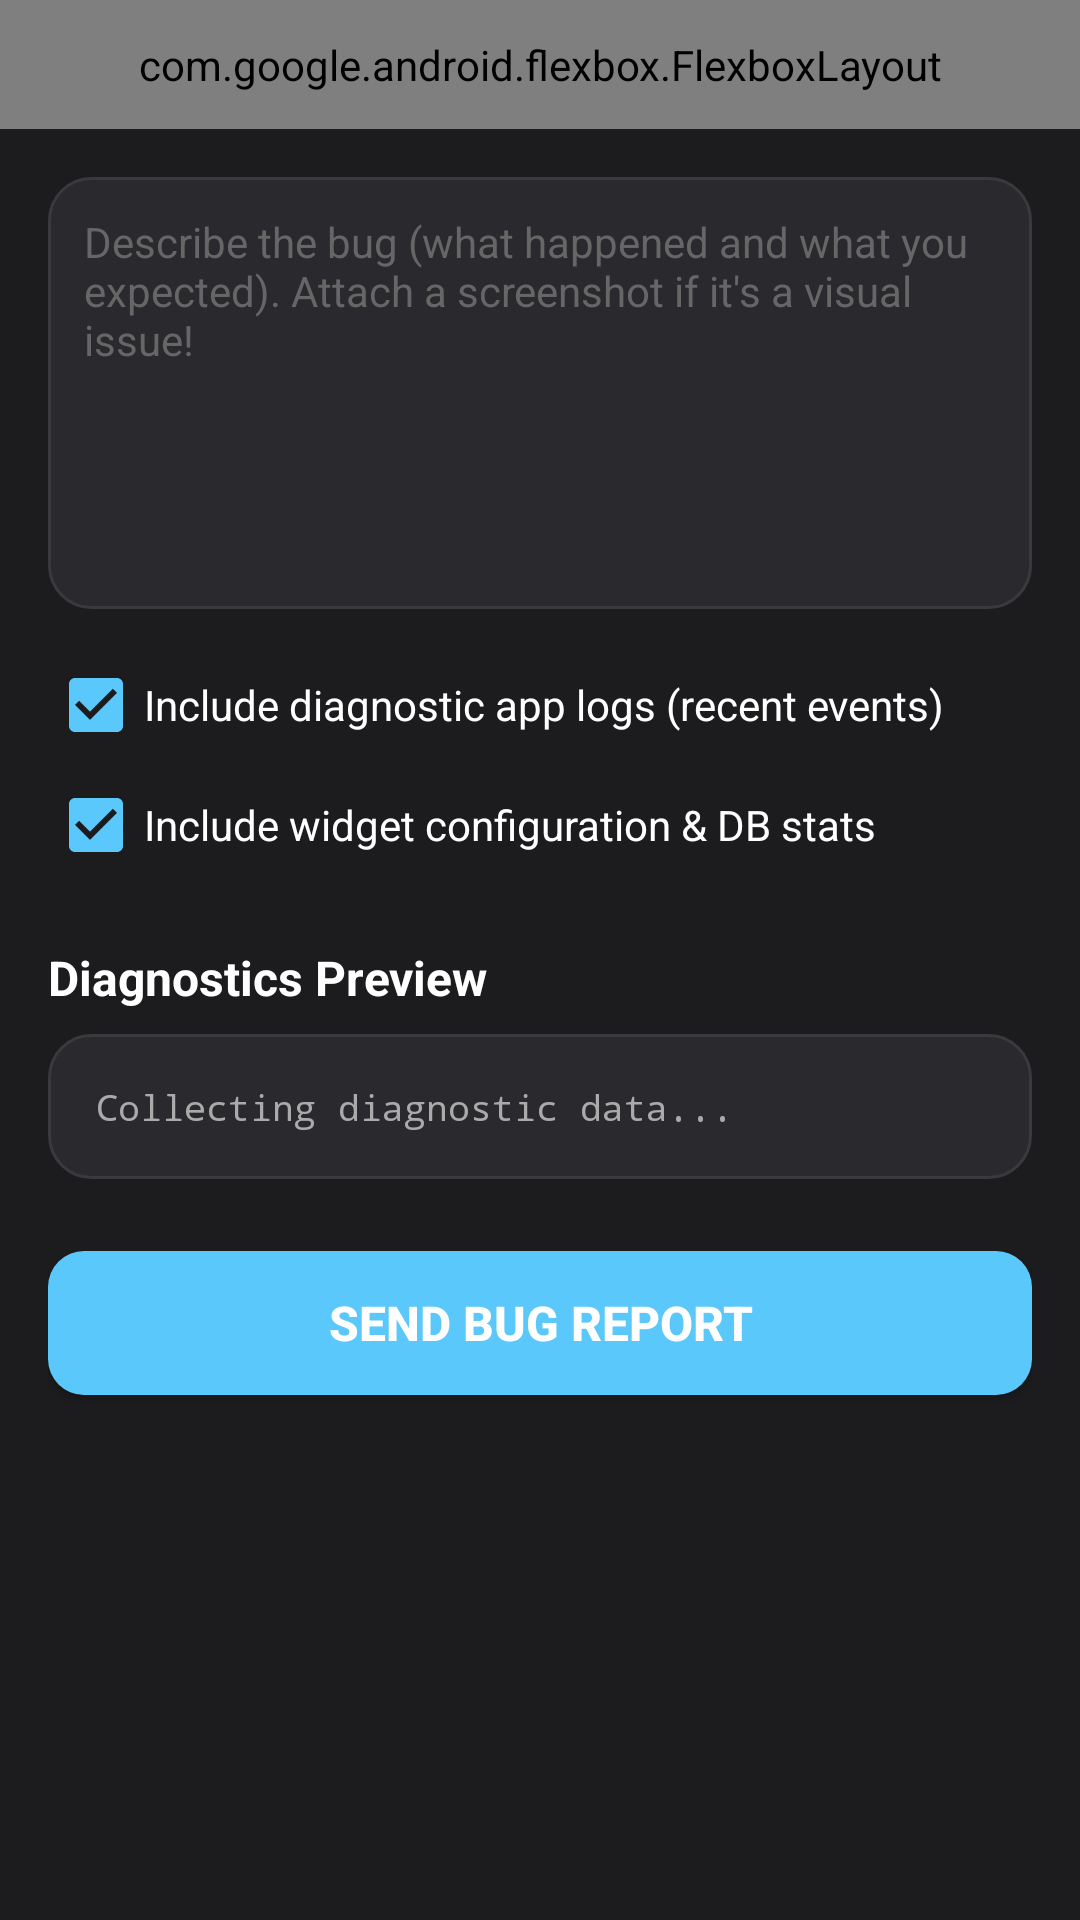

Android layout source for this screen:
<!-- AndroidManifest.xml: application theme Theme.WeatherWidget -->
<!-- res/layout/activity_bug_report.xml -->
<?xml version="1.0" encoding="utf-8"?>
<LinearLayout xmlns:android="http://schemas.android.com/apk/res/android"
    xmlns:app="http://schemas.android.com/apk/res-auto"
    android:layout_width="match_parent"
    android:layout_height="match_parent"
    android:orientation="vertical"
    android:background="@color/background"
    android:fitsSystemWindows="true">

    
    <com.google.android.flexbox.FlexboxLayout
        android:layout_width="match_parent"
        android:layout_height="wrap_content"
        android:padding="12dp"
        app:flexWrap="nowrap"
        app:justifyContent="flex_start"
        app:alignItems="center">

        <ImageButton
            android:id="@+id/back_button"
            android:layout_width="36dp"
            android:layout_height="36dp"
            android:layout_marginEnd="8dp"
            android:background="?attr/selectableItemBackgroundBorderless"
            android:contentDescription="@string/back"
            android:src="@drawable/ic_arrow_back"
            app:layout_flexShrink="0" />

        <TextView
            android:id="@+id/title_text"
            android:layout_width="wrap_content"
            android:layout_height="wrap_content"
            android:text="@string/bug_report_title"
            android:textColor="@color/widget_text_primary"
            android:textSize="18sp"
            android:textStyle="bold"
            android:maxLines="1"
            app:layout_flexShrink="0" />
    </com.google.android.flexbox.FlexboxLayout>

    <ScrollView
        android:layout_width="match_parent"
        android:layout_height="0dp"
        android:layout_weight="1"
        android:fillViewport="true">

        <LinearLayout
            android:layout_width="match_parent"
            android:layout_height="wrap_content"
            android:orientation="vertical"
            android:padding="16dp">

            
            <LinearLayout
                android:layout_width="match_parent"
                android:layout_height="wrap_content"
                android:orientation="vertical"
                android:background="@drawable/bg_surface_card"
                android:padding="12dp"
                android:layout_marginBottom="16dp">

                <EditText
                    android:id="@+id/bug_report_description"
                    android:layout_width="match_parent"
                    android:layout_height="120dp"
                    android:gravity="top|start"
                    android:hint="@string/bug_report_description_hint"
                    android:textColor="#FFFFFF"
                    android:textColorHint="#666666"
                    android:background="@android:color/transparent"
                    android:inputType="textMultiLine"
                    android:scrollbarStyle="insideInset"
                    android:scrollbars="vertical"
                    android:textSize="14sp" />
            </LinearLayout>

            
            <CheckBox
                android:id="@+id/bug_report_include_logs_checkbox"
                android:layout_width="match_parent"
                android:layout_height="wrap_content"
                android:text="@string/bug_report_include_logs"
                android:textColor="#FFFFFF"
                android:textSize="14sp"
                android:checked="true"
                android:layout_marginBottom="8dp" />

            <CheckBox
                android:id="@+id/bug_report_include_metadata_checkbox"
                android:layout_width="match_parent"
                android:layout_height="wrap_content"
                android:text="@string/bug_report_include_metadata"
                android:textColor="#FFFFFF"
                android:textSize="14sp"
                android:checked="true"
                android:layout_marginBottom="24dp" />

            
            <TextView
                android:layout_width="wrap_content"
                android:layout_height="wrap_content"
                android:text="@string/bug_report_diagnostics_preview"
                android:textColor="@color/widget_text_primary"
                android:textSize="16sp"
                android:textStyle="bold"
                android:layout_marginBottom="8dp" />

            <LinearLayout
                android:layout_width="match_parent"
                android:layout_height="wrap_content"
                android:orientation="vertical"
                android:background="@drawable/bg_surface_card"
                android:padding="16dp"
                android:layout_marginBottom="24dp">

                <TextView
                    android:id="@+id/bug_report_diagnostics_preview_text"
                    android:layout_width="match_parent"
                    android:layout_height="wrap_content"
                    android:textColor="@color/widget_text_secondary"
                    android:textSize="12sp"
                    android:fontFamily="monospace"
                    android:text="@string/bug_report_collecting_diagnostics" />
            </LinearLayout>

            
            <Button
                android:id="@+id/bug_report_send_button"
                android:layout_width="match_parent"
                android:layout_height="wrap_content"
                android:background="@drawable/rounded_button_blue"
                android:text="@string/bug_report_send"
                android:textColor="#FFFFFF"
                android:textSize="16sp"
                android:textStyle="bold"
                android:layout_marginBottom="16dp" />

        </LinearLayout>
    </ScrollView>
</LinearLayout>
<!-- resources referenced by this layout -->
<resources>
  <color name="background">#1C1C1E</color>
  <color name="widget_text_primary">#FFFFFF</color>
  <color name="widget_text_secondary">#AAAAAA</color>
  <!-- drawable bg_surface_card (drawable) -->
  <?xml version="1.0" encoding="utf-8"?>
  <shape xmlns:android="http://schemas.android.com/apk/res/android" android:shape="rectangle">
      <solid android:color="@color/surface_card" />
      <corners android:radius="14dp" />
      <stroke
          android:width="1dp"
          android:color="@color/surface_card_stroke" />
  </shape>
  <!-- drawable ic_arrow_back (drawable) -->
  <?xml version="1.0" encoding="utf-8"?>
  <vector xmlns:android="http://schemas.android.com/apk/res/android"
      android:width="24dp"
      android:height="24dp"
      android:viewportWidth="24"
      android:viewportHeight="24"
      android:tint="@color/widget_text_primary">
      <path
          android:fillColor="@android:color/white"
          android:pathData="M20,11H7.83l5.59,-5.59L12,4l-8,8 8,8 1.41,-1.41L7.83,13H20v-2z"/>
  </vector>
  <string name="back">Back</string>
  <string name="bug_report_collecting_diagnostics">Collecting diagnostic data...</string>
  <string name="bug_report_description_hint">Describe the bug (what happened and what you expected). Attach a screenshot if it\'s a visual issue!</string>
  <string name="bug_report_diagnostics_preview">Diagnostics Preview</string>
  <string name="bug_report_include_logs">Include diagnostic app logs (recent events)</string>
  <string name="bug_report_include_metadata">Include widget configuration &amp; DB stats</string>
  <string name="bug_report_send">Send Bug Report</string>
  <string name="bug_report_title">Submit Bug Report</string>
  <style name="Theme.WeatherWidget" parent="Theme.AppCompat.Light.NoActionBar">
          <item name="colorPrimary">@color/primary</item>
          <item name="colorPrimaryDark">@color/primary_dark</item>
          <item name="colorAccent">@color/accent</item>
          
          <item name="buttonStyle">@style/Widget.WeatherWidget.Button</item>
          <item name="android:buttonStyle">@style/Widget.WeatherWidget.Button</item>
          <item name="imageButtonStyle">@style/Widget.WeatherWidget.ImageButton</item>
          <item name="android:imageButtonStyle">@style/Widget.WeatherWidget.ImageButton</item>
          <item name="borderlessButtonStyle">@style/Widget.WeatherWidget.Button.Borderless</item>
          <item name="android:borderlessButtonStyle">@style/Widget.WeatherWidget.Button.Borderless</item>
      </style>
  <color name="surface_card">#2A2A2E</color>
  <color name="surface_card_stroke">#3A3A3E</color>
  <color name="primary">#007AFF</color>
  <color name="primary_dark">#0056B3</color>
  <color name="accent">#5AC8FA</color>
  <style name="Widget.WeatherWidget.Button" parent="Widget.AppCompat.Button">
          <item name="android:stateListAnimator">@animator/button_press_scale</item>
      </style>
  <style name="Widget.WeatherWidget.ImageButton" parent="Widget.AppCompat.ImageButton">
          <item name="android:stateListAnimator">@animator/button_press_scale_flat</item>
      </style>
  <style name="Widget.WeatherWidget.Button.Borderless" parent="Widget.AppCompat.Button.Borderless">
          <item name="android:stateListAnimator">@animator/button_press_scale_flat</item>
      </style>
</resources>
